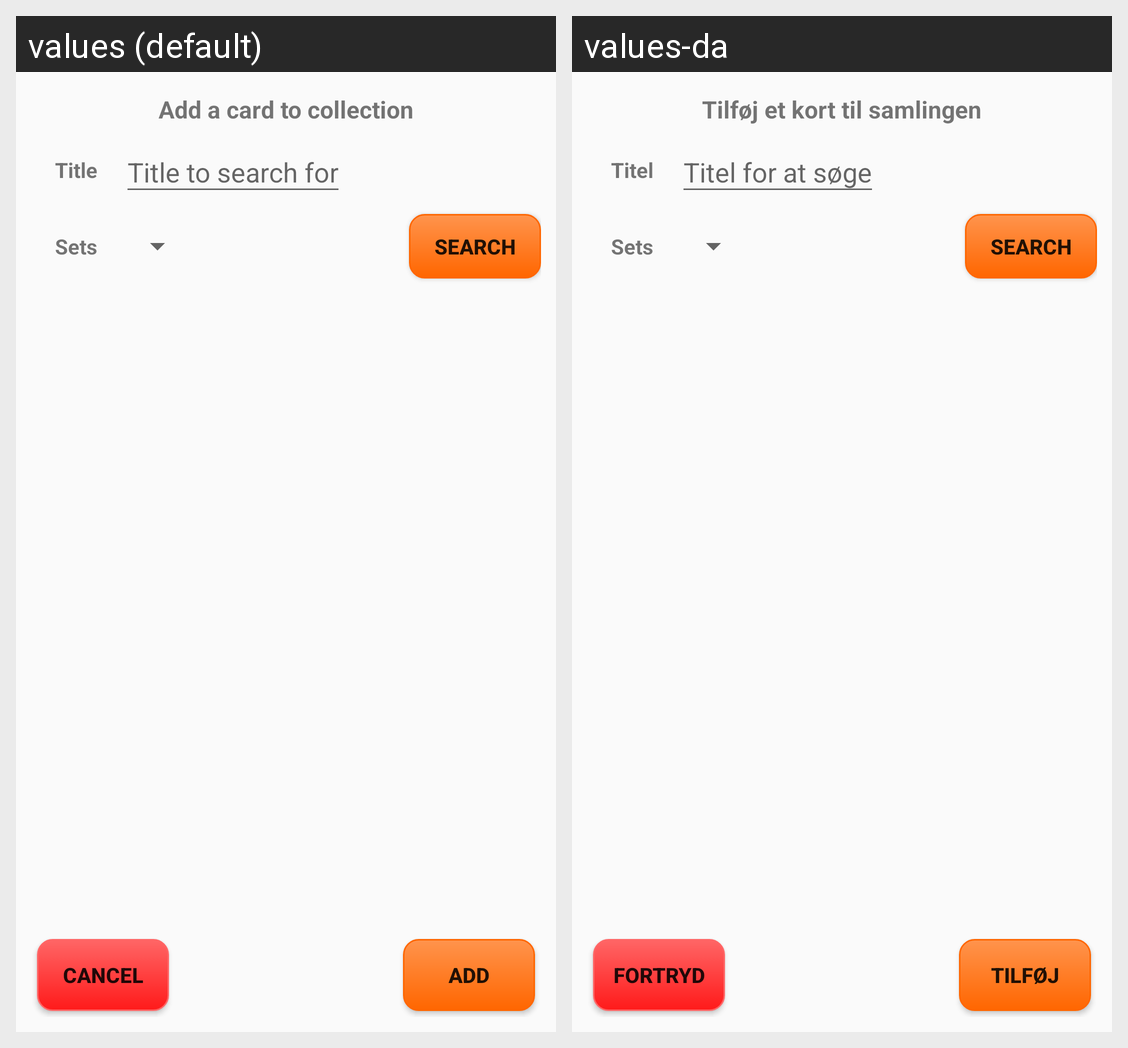

The Android screen above is rendered under two locales of the same app. Produce the string resources it draws, with the default and per-locale values.
Android screen res/layout/fragment_add_card.xml rendered under 2 locales, left to right: values (default), values-da. Device: Nexus 5 (rendered at 1080×1920; each locale shown at half size, 540×960, under a caption strip naming it); theme AppTheme.
Strings drawn on this screen, with the default value and each locale's value (text and hints the layout hard-codes, and strings that could not be matched under every locale, appear in the picture but are not listed):

add_card_to_collection
  values: Add a card to collection
  values-da: Tilføj et kort til samlingen

title
  values: Title
  values-da: Titel

title_to_search_for
  values: Title to search for
  values-da: Titel for at søge

sets
  values: Sets
  values-da: Sets

btn_add
  values: Add
  values-da: Tilføj

btn_cancel
  values: Cancel
  values-da: Fortryd
